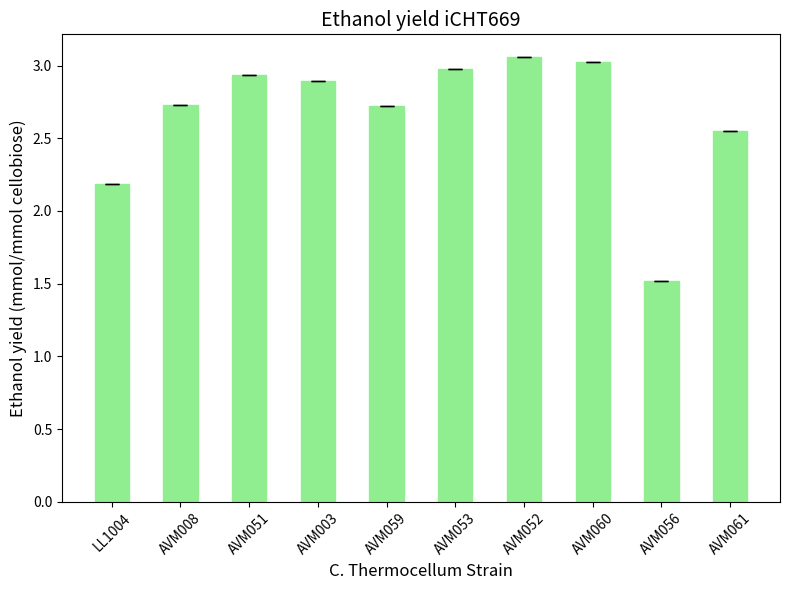

Source code (Python):
import matplotlib.pyplot as plt

# Data
strains = ["LL1004", "AVM008", "AVM051", "AVM003", "AVM059", 
           "AVM053", "AVM052", "AVM060", "AVM056", "AVM061"]
values = [2.18572697, 2.72617259, 2.93861716, 2.893825344, 2.72549206,
           2.97872778, 3.06209044, 3.02164887, 1.51885847, 2.54849306]

errors = [0.0] * len(values)  # Error is 0 for all
# Create the plot
plt.figure(figsize=(8, 6))
plt.bar(strains, values, color='lightgreen', yerr=errors, capsize=5, ecolor='black', edgecolor='lightgreen', width = 0.5)

# Add labels and title
plt.xlabel('C. Thermocellum Strain', fontsize=12)
plt.ylabel('Ethanol yield (mmol/mmol cellobiose)', fontsize=12)
plt.title('Ethanol yield iCHT669', fontsize=14)
plt.xticks(rotation=45, fontsize=10)  # Rotate x-axis labels

# Show the plot
plt.tight_layout()
plt.show()